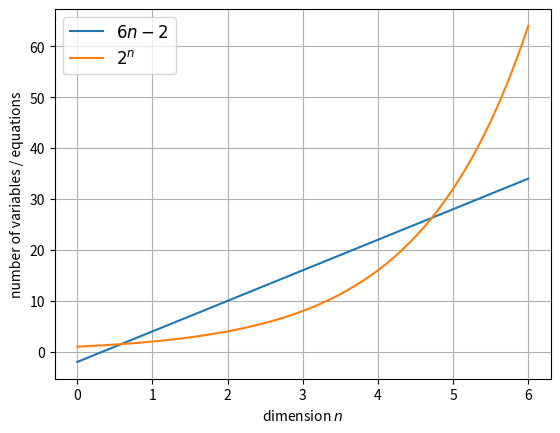

Source code (Python): (Note: this script raises an exception after producing the figure.)
import numpy as np
import matplotlib.pyplot as plt

xs = np.linspace(0, 6, 10000)

y1 = np.power(2, xs)
y2 = 6 * xs - 2

plt.figure()
plt.plot(xs, y2, label="$6n-2$")
plt.plot(xs, y1, label="$2^n$")
plt.xlabel("dimension $n$")
plt.ylabel("number of variables / equations")
plt.grid()
plt.legend(fontsize = "large")
plt.savefig("presentation/diatypst/plot.svg")
